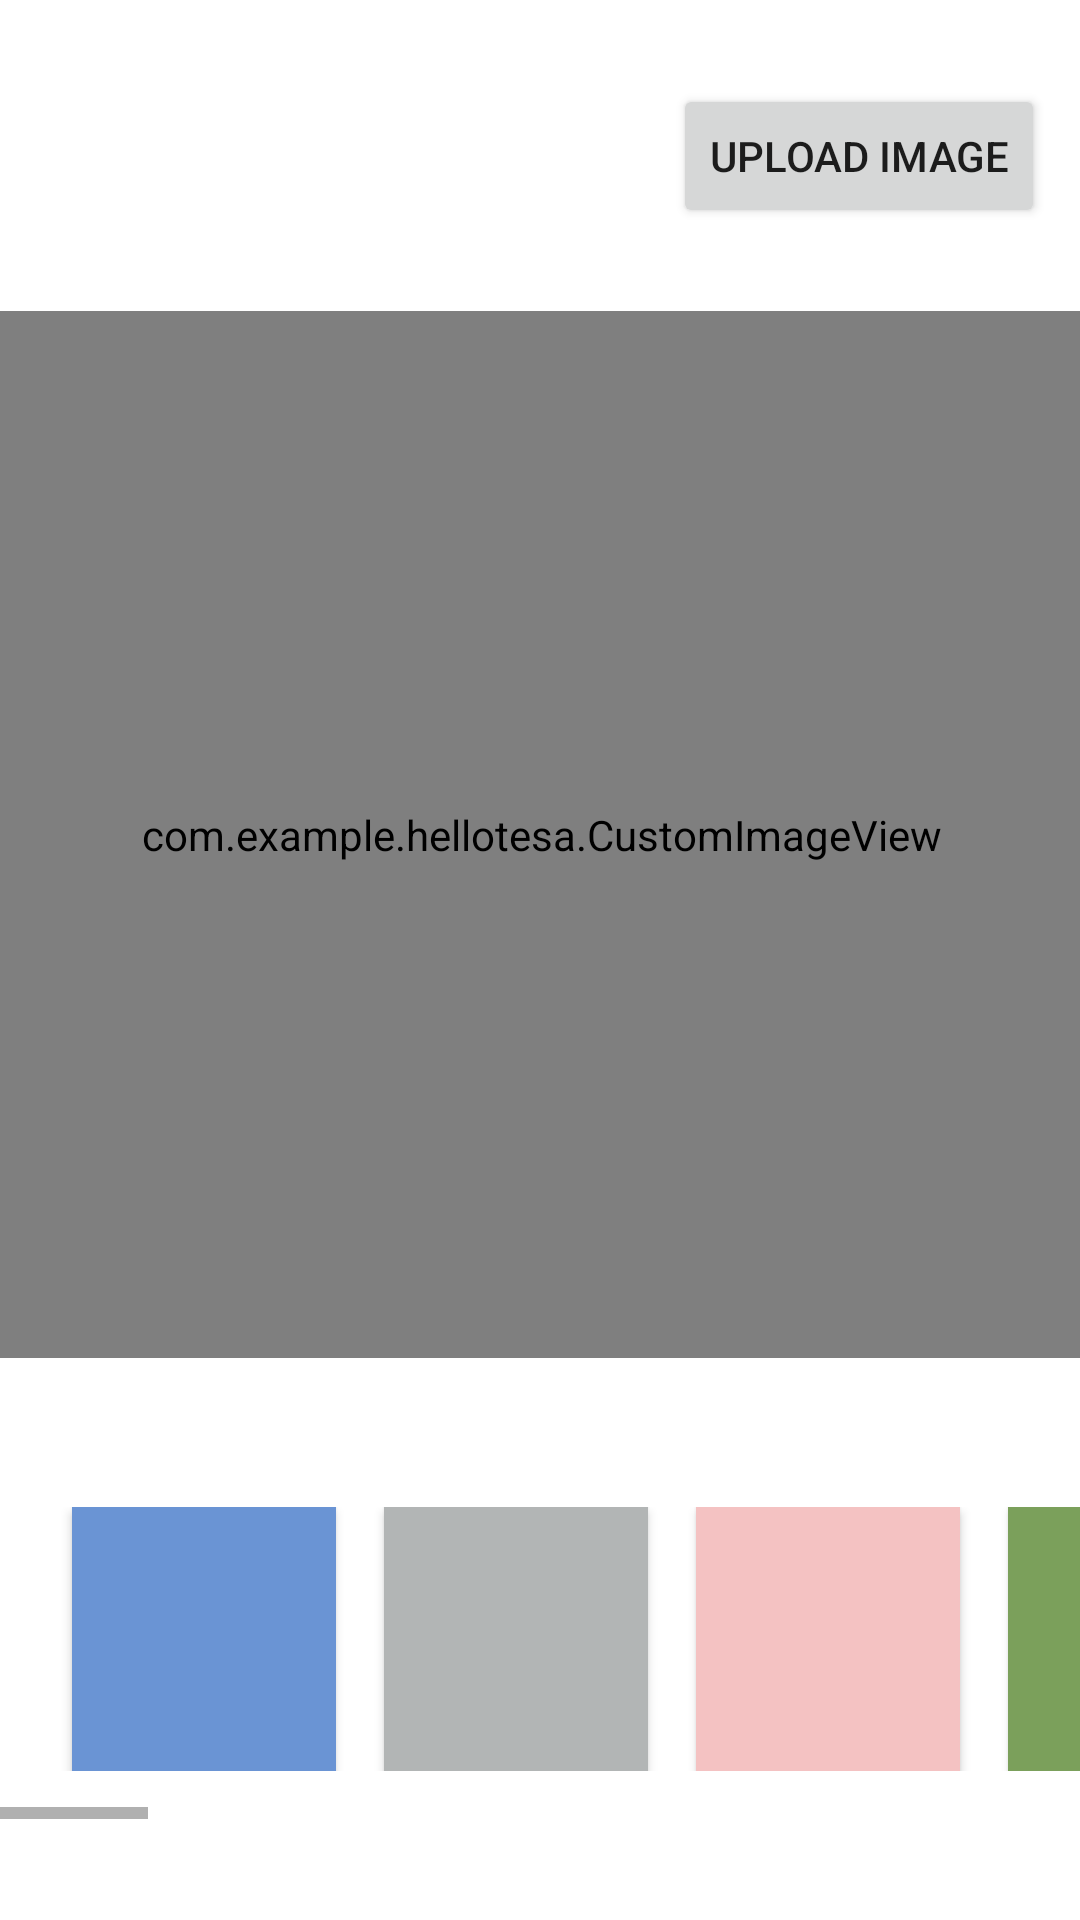

Here is an Android app screen rendered from its layout file. Give the layout XML and the strings, colors and styles it references.
<!-- AndroidManifest.xml: application theme AppTheme -->
<!-- res/layout/activity_flood_fill.xml -->
<?xml version="1.0" encoding="utf-8"?>
<androidx.constraintlayout.widget.ConstraintLayout xmlns:android="http://schemas.android.com/apk/res/android"
    xmlns:app="http://schemas.android.com/apk/res-auto"
    xmlns:tools="http://schemas.android.com/tools"
    android:id="@+id/main"
    android:layout_width="match_parent"
    android:layout_height="match_parent"
    tools:context=".FloodFillActivity">

    


    <Button
        android:id="@+id/btnOpenGallery"
        android:layout_width="wrap_content"
        android:layout_height="wrap_content"
        android:text="Upload Image"
        app:layout_constraintBottom_toTopOf="@+id/imageView2"
        app:layout_constraintEnd_toEndOf="parent"
        app:layout_constraintHorizontal_bias="0.95"
        app:layout_constraintStart_toStartOf="parent"
        app:layout_constraintTop_toTopOf="parent" />

    <HorizontalScrollView
        android:layout_width="match_parent"
        android:layout_height="120dp"
        android:layout_alignParentBottom="true"
        app:layout_constraintBottom_toBottomOf="parent"
        app:layout_constraintEnd_toEndOf="parent"
        app:layout_constraintStart_toStartOf="parent"
        app:layout_constraintTop_toBottomOf="@+id/imageView2">

        <LinearLayout
            android:layout_width="match_parent"
            android:layout_height="match_parent"
            android:orientation="horizontal"
            android:padding="16dp">

            <Button
                android:id="@+id/button01"
                android:background="#6A94D4"
                android:layout_marginStart="8dp"
                android:layout_marginEnd="8dp"
                android:layout_width="match_parent"
                android:layout_height="match_parent"/>

            <Button
                android:id="@+id/button02"
                android:background="#B2B5B5"
                android:layout_marginStart="8dp"
                android:layout_marginEnd="8dp"
                android:layout_width="match_parent"
                android:layout_height="match_parent"/>

            <Button
                android:id="@+id/button03"
                android:background="#F4C2C2"
                android:layout_marginStart="8dp"
                android:layout_marginEnd="8dp"
                android:layout_width="match_parent"
                android:layout_height="match_parent"/>

            <Button
                android:id="@+id/button04"
                android:background="#7BA05B"
                android:layout_marginStart="8dp"
                android:layout_marginEnd="8dp"
                android:layout_width="match_parent"
                android:layout_height="match_parent"/>

            <Button
                android:id="@+id/button05"
                android:background="#F9D71C"
                android:layout_marginStart="8dp"
                android:layout_marginEnd="8dp"
                android:layout_width="match_parent"
                android:layout_height="match_parent"/>

            <Button
                android:id="@+id/button06"
                android:background="#A43D37"
                android:layout_marginStart="8dp"
                android:layout_marginEnd="8dp"
                android:layout_width="match_parent"
                android:layout_height="match_parent"/>

            <Button
                android:id="@+id/button1"
                android:background="#FF7F50"
                android:layout_marginStart="8dp"
                android:layout_marginEnd="8dp"
                android:layout_width="match_parent"
                android:layout_height="match_parent"/>

            <Button
                android:id="@+id/button2"
                android:background="#E2725B"
                android:layout_marginStart="8dp"
                android:layout_marginEnd="8dp"
                android:layout_width="match_parent"
                android:layout_height="match_parent"/>

            <Button
                android:id="@+id/button3"
                android:background="#D2B48C"
                android:layout_marginStart="8dp"
                android:layout_marginEnd="8dp"
                android:layout_width="match_parent"
                android:layout_height="match_parent"/>

            <Button
                android:id="@+id/button4"
                android:background="#FFD700"
                android:layout_marginStart="8dp"
                android:layout_marginEnd="8dp"
                android:layout_width="match_parent"
                android:layout_height="match_parent"/>

            <Button
                android:id="@+id/button5"
                android:background="#ADD8E6"
                android:layout_marginStart="8dp"
                android:layout_marginEnd="8dp"
                android:layout_width="match_parent"
                android:layout_height="match_parent"/>

            <Button
                android:id="@+id/button6"
                android:background="#87CEEB"
                android:layout_marginStart="8dp"
                android:layout_marginEnd="8dp"
                android:layout_width="match_parent"
                android:layout_height="match_parent"/>

            <Button
                android:id="@+id/button7"
                android:background="#000080"
                android:layout_marginStart="8dp"
                android:layout_marginEnd="8dp"
                android:layout_width="match_parent"
                android:layout_height="match_parent"/>

            <Button
                android:id="@+id/button8"
                android:background="#98FF98"
                android:layout_marginStart="8dp"
                android:layout_marginEnd="8dp"
                android:layout_width="match_parent"
                android:layout_height="match_parent"/>

            <Button
                android:id="@+id/button9"
                android:background="#B2AC88"
                android:layout_marginStart="8dp"
                android:layout_marginEnd="8dp"
                android:layout_width="match_parent"
                android:layout_height="match_parent"/>

            <Button
                android:id="@+id/button10"
                android:background="#8B0000"
                android:layout_marginStart="8dp"
                android:layout_marginEnd="8dp"
                android:layout_width="match_parent"
                android:layout_height="match_parent"/>

            <Button
                android:id="@+id/button11"
                android:background="#800020"
                android:layout_marginStart="8dp"
                android:layout_marginEnd="8dp"
                android:layout_width="match_parent"
                android:layout_height="match_parent"/>

            <Button
                android:id="@+id/button12"
                android:background="#4169E1"
                android:layout_marginStart="8dp"
                android:layout_marginEnd="8dp"
                android:layout_width="match_parent"
                android:layout_height="match_parent"/>

            <Button
                android:id="@+id/button13"
                android:background="#50C878"
                android:layout_marginStart="8dp"
                android:layout_marginEnd="8dp"
                android:layout_width="match_parent"
                android:layout_height="match_parent"/>

            <Button
                android:id="@+id/button14"
                android:background="#FFDB58"
                android:layout_marginStart="8dp"
                android:layout_marginEnd="8dp"
                android:layout_width="match_parent"
                android:layout_height="match_parent"/>

            <Button
                android:id="@+id/button15"
                android:background="#D3D3D3"
                android:layout_marginStart="8dp"
                android:layout_marginEnd="8dp"
                android:layout_width="match_parent"
                android:layout_height="match_parent"/>

            <Button
                android:id="@+id/button16"
                android:background="#A9A9A9"
                android:layout_marginStart="8dp"
                android:layout_marginEnd="8dp"
                android:layout_width="match_parent"
                android:layout_height="match_parent"/>

            <Button
                android:id="@+id/button17"
                android:background="#696969"
                android:layout_marginStart="8dp"
                android:layout_marginEnd="8dp"
                android:layout_width="match_parent"
                android:layout_height="match_parent"/>

            <Button
                android:id="@+id/button18"
                android:background="#483C32"
                android:layout_marginStart="8dp"
                android:layout_marginEnd="8dp"
                android:layout_width="match_parent"
                android:layout_height="match_parent"/>

            <Button
                android:id="@+id/button19"
                android:background="#FFDAB9"
                android:layout_marginStart="8dp"
                android:layout_marginEnd="8dp"
                android:layout_width="match_parent"
                android:layout_height="match_parent"/>
        </LinearLayout>
    </HorizontalScrollView>

    <com.example.hellotesa.CustomImageView
        android:id="@+id/imageView2"
        android:layout_width="369dp"
        android:layout_height="349dp"
        app:layout_constraintBottom_toBottomOf="parent"
        app:layout_constraintEnd_toEndOf="parent"
        app:layout_constraintStart_toStartOf="parent"
        app:layout_constraintTop_toTopOf="parent"
        app:layout_constraintVertical_bias="0.356"
        app:srcCompat="@drawable/ic_launcher_background" />

</androidx.constraintlayout.widget.ConstraintLayout>
<!-- resources referenced by this layout -->
<resources>
  <style name="AppTheme" parent="Theme.AppCompat.Light.NoActionBar">
          
          <item name="colorPrimary">@android:color/transparent</item>
          <item name="colorPrimaryDark">@android:color/transparent</item>
          <item name="colorAccent">@android:color/transparent</item>
          <item name="android:windowBackground">@android:color/white</item>
      </style>
</resources>
